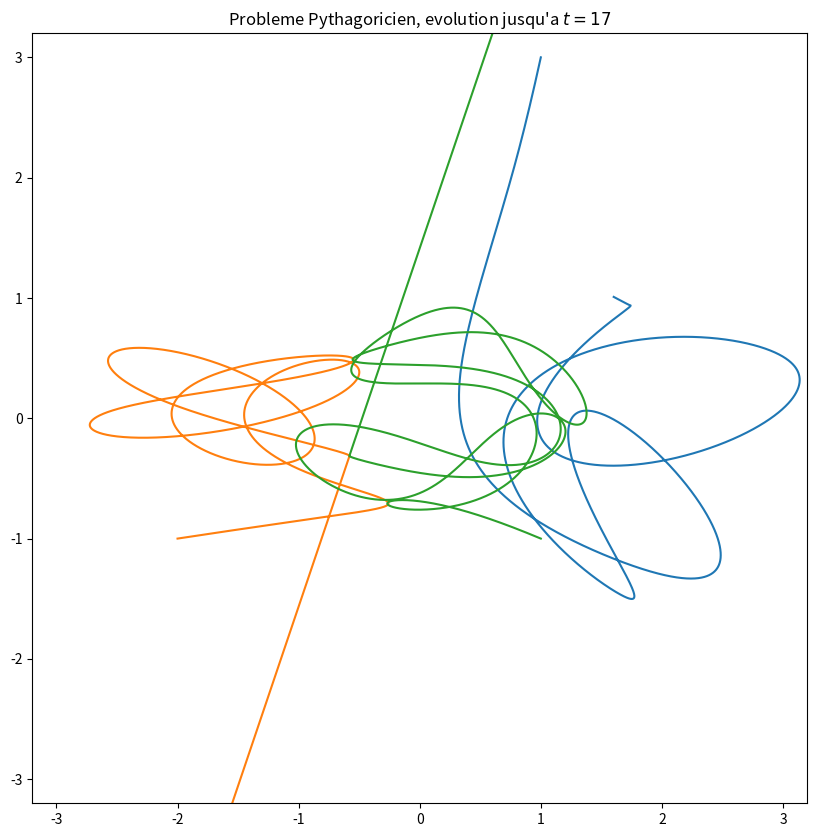

The matplotlib source for this figure: (Note: this script raises an exception after producing the figure.)
# -*- coding: utf-8 -*-

import os

""" 
Programme permettant de visualiser l'effet de l'intégration par méthode de 
Verlet (aussi appelée leap-frog dans une formulation légèrement différente 
mais équivalente) sur le problème pythagoricien où trois masses (m=3,4 et 5) 
sont placées au repos aux sommets d'un triangle pythagoricien, chaque masse à 
l'opposé du côté dont la longueur lui correspond (voir 
http://articles.adsabs.harvard.edu/cgi-bin/nph-iarticle_query?1967AJ.....72..876S&amp;data_type=PDF_HIGH&amp;whole_paper=YES&amp;type=PRINTER&amp;filetype=.pdf 
"Complete solution of a general problem of three bodies" par Szebehely et 
Peters, 1967 )

L'idée est principalement de vérifier que mon implémentation du schéma 
d'intégration proposé dans le sujet d'informatique commune Centrale 2015 tient 
à peu près la route.
"""

# Les paramètres principaux de la simulation
m = [3.0, 4.0, 5.0]  # Les masses des trois points
v0 = [[0, 0, 0] for i in range(3)]    # Les particules sont au repos
p0 = [[1.0, 3, 0], [-2, -1, 0], [1, -1, 0]]  # Les trois sommets du triangle
deltat = 0.0001     # Le pas de temps
tmax = 17           # Le temps total
n = int(tmax / deltat)  # Le nombre total de pas
tfantome = 1        # Le temps passé dans le trait fantôme
ifantome = int(tfantome / deltat)  # et le nombre de pas correspondant
# Coeff multiplicatif pour que les sorties se fassent à intervalle de temps
# (ici 0.01) indépendant du pas de temps choisi (sauf s'il est trop petit bien sûr)
mult = int(0.01 / deltat + 1)

# D'abord quelques fonctions pour faire "comme si" les listes étaient en fait
# des vecteurs.


def smul(nombre, liste):
    """ Multiplication d'un vecteur par un scalaire. """
    L = []                       # Initialisation à une liste vide
    for element in liste:        # On itère sur les éléments
        L.append(nombre * element)  # On rajoute la valeur idoine
    return L                     # On n'oublie pas de renvoyer le résultat


def vsom(L1, L2):
    """ Fais l'addition vectorielle L1+L2 de deux listes. """
    L = [0] * len(L1)        # Inialisation à une liste de 0
    for i in range(len(L1)):  # On regarde toutes les positions
        L[i] = L1[i] + L2[i]  # Addition
    return L


def vdif(L1, L2):
    """ Fait la différence vectorielle L1-L2 de deux listes. """
    L = []                      # Initialisation à une liste vide
    for i in range(len(L1)):    # On regarde toutes les positions
        L.append(L1[i] - L2[i])  # Rajout de la soustraction
    return L


def norme(v):
    """ Calcule la norme euclidienne d'un vecteur dont on donne ses
    composantes dans une base orthonormée. """
    norme2 = 0                   # Initialisation de la norme carrée
    for i in range(len(v)):      # On passe toutes les composantes
        norme2 = norme2 + v[i]**2  # Ajout du carré de la composante
    return norme2**0.5           # Le résultat est la racine carrée de la somme


# La partie physique à présent. On commence par le calcul des forces

def force2(m1, p1, m2, p2):
    """ Renvoie une liste représentative de la force exercée par la particule 
    2 sur la particule 1. """
    P1P2 = vdif(p2, p1)           # Le vecteur P1P2
    G = 6.67e-11                 # Constante universelle de gravitation
    G = 1
    # Constante multiplicative devant le vecteur
    a = G * m1 * m2 / norme(P1P2)**3
    return smul(a, P1P2)          # Renvoie du vecteur a*P1P2


def forceN(j, m, pos):
    """ Force gravitationnelle totale exercée par toutes les particules sur la 
    particule j. """
    force = smul(0, pos[j])  # Initialisation au vecteur nul de bonne taille
    for k in range(len(m)):  # On passe toutes les particules en revue
        if k != j:          # Si on n'est pas sur la particule concernée
            f_k_sur_j = force2(m[j], pos[j], m[k], pos[
                               k])  # Force individuelle
            force = vsom(force, f_k_sur_j)  # et ajout à la force totale
    return force            # Renvoi de la force total après sommation

# Puis l'utilisation de l'intégrateur pour calculer la position suivante de
# chaque particule.


def pos_suiv(m, pos, vit, h):
    """ Version où l'on parcourt manuellement les trois dimensions d'espace. 
    Attention, l'accélération vaut la force divisée par la masse (on aurait 
    mieux fait de calculer les accélérations directement pour économiser 
    quelques calculs...). """
    L = []                   # Initialisation des nouvelles positions
    for j in range(len(m)):  # On parcourt les particules une à une
        mj, pj, vj = m[j], pos[j], vit[j]  # Des raccourcis pour la lisibilité
        force = forceN(j, m, pos)          # Vecteur force totale sur j
        # Initialisation nouvelle position pour j
        next = smul(0, pj)
        for k in range(len(pj)):         # Boucle sur les dimensions d'espace
            next[k] = pj[k] + vj[k] * h + h**2 / 2 * force[k] / mj  # et Verlet
        L.append(next)       # Ajout du résultat à la liste
    return L                 # et renvoi final une fois complètement remplie

# dont on a besoin pour déterminer la vitesse et donc l'ensemble de l'état
# suivant du système


def etat_suiv(m, pos, vit, h):
    """ Calcul de l'état suivant (position et vitesse) pour toutes les 
    particules connaissant ces valeurs à la date t_i. """
    new_pos = pos_suiv(
        m, pos, vit, h)  # On calcule tout de suite les nouvelles positions
    new_vit = []                    # Liste vide pour les nouvelles vitesses
    for j in range(len(m)):         # Les particules, une à une
        mj, vj = m[j], vit[j]          # Raccourcis
        fi = smul(1 / mj, forceN(j, m, pos))     # Accélération à t_i
        fip1 = smul(1 / mj, forceN(j, m, new_pos))  # Accélération à t_{i+1}
        # Initialisation à la vitesse nulle pour la taille
        next_vj = smul(0, vj)
        for k in range(len(vj)):    # Boucle sur les dimensions d'espace
            next_vj[k] = vj[k] + h / 2 * \
                (fi[k] + fip1[k])  # Application de Verlet
        new_vit.append(next_vj)     # Ajout à la liste des vitesses
    # Renvoi des nouvelles positions et nouvelles vitesses
    return new_pos, new_vit


def simulation_verlet(deltat, n):
    """ Simulation globale avec un pas de temps deltat (il a fini par 
    sortir du bois :o) et un nombre n de pas de temps à effectuer."""
    pos = p0  # Pas besoin de conversion pour cet exemple
    vit = v0
    liste_positions = [pos]  # Initialisation de la liste à renvoyer
    for i in range(n):     # Autant de fois que demandé,
        if i % 1000 == 0:
            print(i)  # Un peu de feedback
        # on détermine l'état suivant
        pos, vit = etat_suiv(m, pos, vit, deltat)
        liste_positions.append(pos)  # Ajout (sans conversion inverse)
    return liste_positions

# Maintenant, on va quand même utiliser les facilités de Numpy pour
# effectuer le calcul

import numpy as np

positions = np.array(simulation_verlet(deltat, n))

# Et à présent, les animations proprement dites

import matplotlib.pyplot as plt
from matplotlib import animation  # Pour l'animation progressive

fig = plt.figure(figsize=(10, 10))
ax = fig.gca()
plt.title("Probleme Pythagoricien, evolution jusqu'a $t={}$".format(tmax))

plt.xlim((-3.2, 3.2))
plt.ylim((-3.2, 3.2))

lignes = []

# print(positions[:,0,0])


for i in range(len(m)):
    ligne, = plt.plot(positions[:, i, 0], positions[:, i, 1])
    lignes.append(ligne)

plt.savefig('PNG/M_schema_de_verlet_total.png')

# plt.show()


def init():
    for l in lignes:
        l.set_xdata([])
        l.set_ydata([])


def animate(i):
    ax.set_title('Probleme Pythagoricien, $t={}$'.format(
        round(mult * i * deltat, 1)))
    for j in range(len(lignes)):
        l = lignes[j]
        if mult * i < ifantome:
            pos = positions[:mult * i, j, :]
        else:
            pos = positions[mult * i - ifantome:mult * i, j, :]
        l.set_ydata(pos[:, 1])
        l.set_xdata(pos[:, 0])

# L'animation proprement dite
anim = animation.FuncAnimation(fig, animate, frames=int(n / mult), interval=20)

#anim.save('PNG/M_schema_de_verlet.mp4', fps=30)

plt.show()

os.system("pause")
